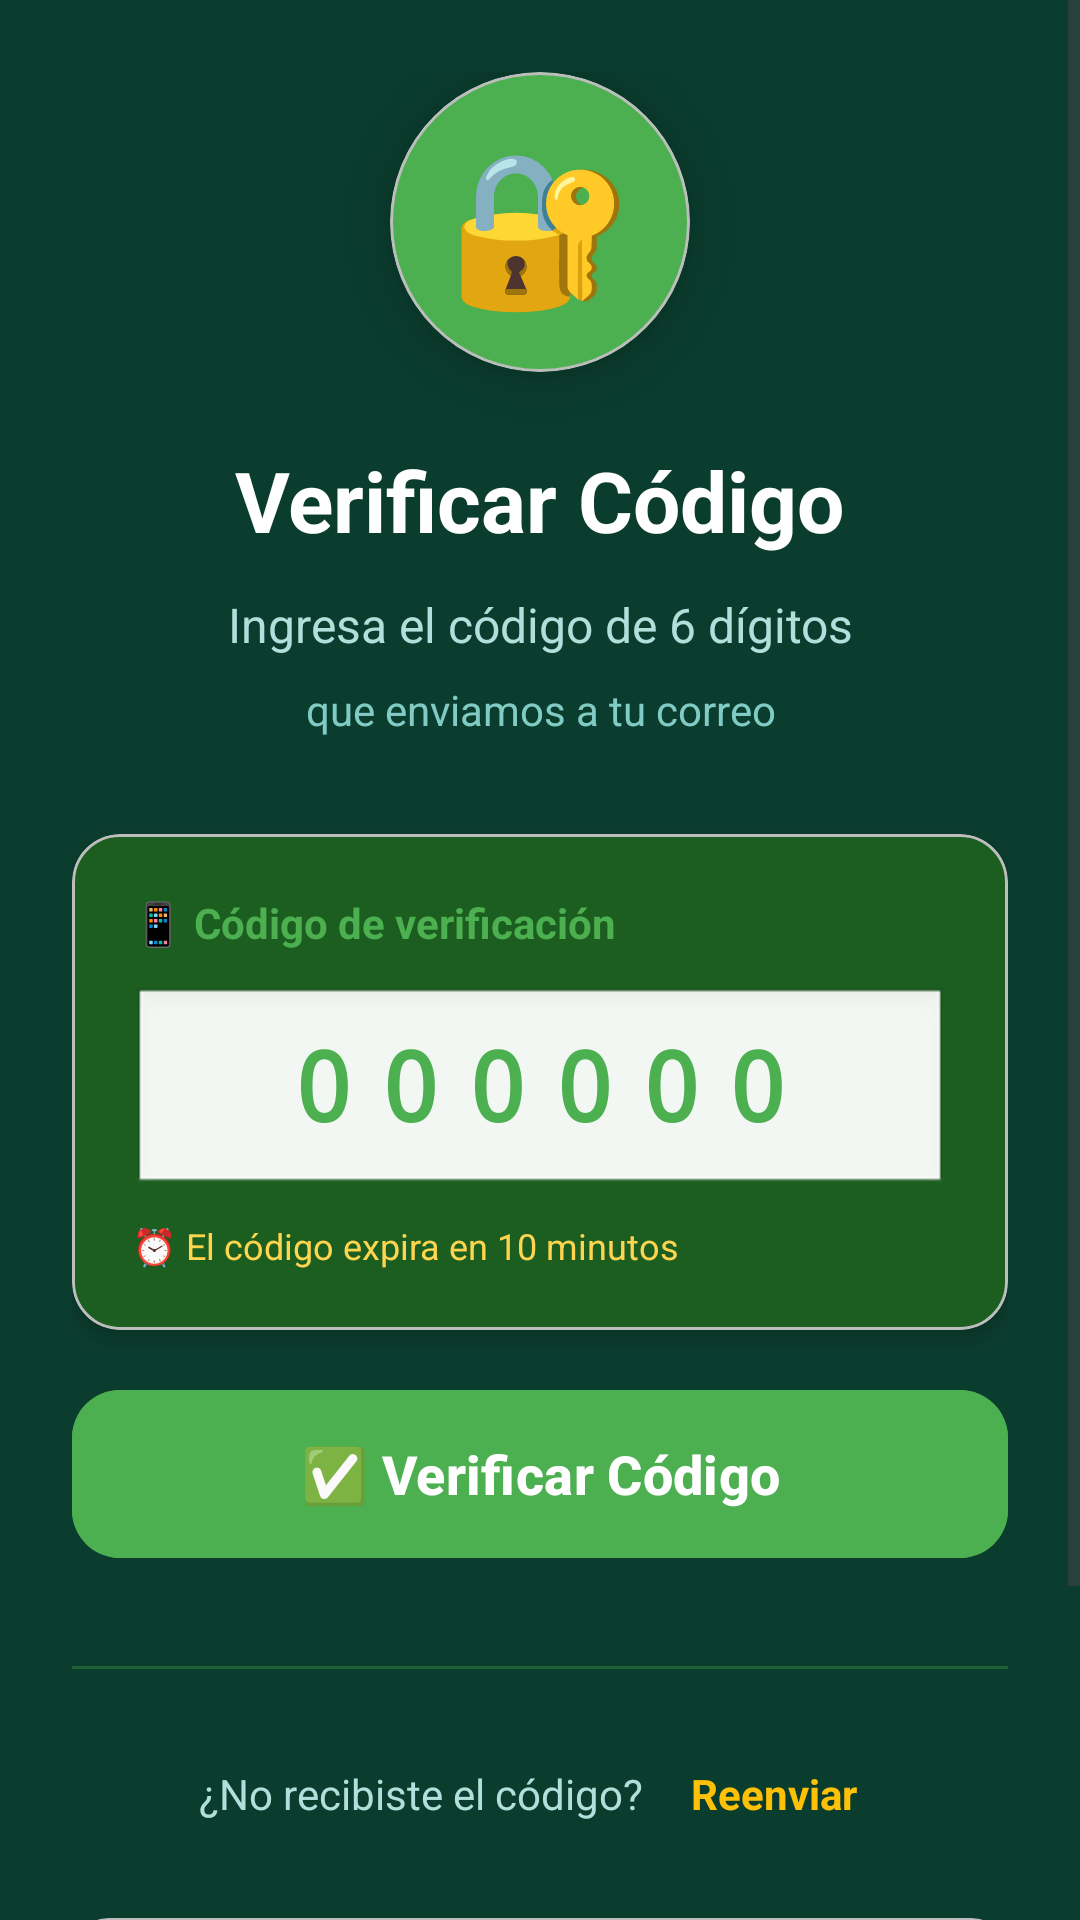

Produce the Android XML layout that renders to this screen, including the resource entries it uses.
<!-- AndroidManifest.xml: activity theme Theme.PlantCare -->
<!-- res/layout/activity_verify_code.xml -->
<?xml version="1.0" encoding="utf-8"?>
<ScrollView xmlns:android="http://schemas.android.com/apk/res/android"
    xmlns:app="http://schemas.android.com/apk/res-auto"
    android:layout_width="match_parent"
    android:layout_height="match_parent"
    android:fillViewport="true"
    android:background="#0B3D2E">

    <LinearLayout
        android:layout_width="match_parent"
        android:layout_height="wrap_content"
        android:orientation="vertical"
        android:padding="24dp"
        android:gravity="center">

        
        <com.google.android.material.card.MaterialCardView
            android:layout_width="100dp"
            android:layout_height="100dp"
            app:cardCornerRadius="50dp"
            app:cardElevation="8dp"
            app:cardBackgroundColor="#4CAF50"
            android:layout_marginBottom="24dp">

            <TextView
                android:layout_width="match_parent"
                android:layout_height="match_parent"
                android:text="🔐"
                android:textSize="50sp"
                android:gravity="center" />
        </com.google.android.material.card.MaterialCardView>

        
        <TextView
            android:layout_width="wrap_content"
            android:layout_height="wrap_content"
            android:text="Verificar Código"
            android:textColor="@android:color/white"
            android:textSize="28sp"
            android:textStyle="bold"
            android:layout_marginBottom="12dp" />

        
        <TextView
            android:layout_width="wrap_content"
            android:layout_height="wrap_content"
            android:text="Ingresa el código de 6 dígitos"
            android:textColor="#B2DFDB"
            android:textSize="16sp"
            android:layout_marginBottom="8dp"
            android:gravity="center" />

        
        <TextView
            android:id="@+id/txtEmail"
            android:layout_width="wrap_content"
            android:layout_height="wrap_content"
            android:text="que enviamos a tu correo"
            android:textColor="#80CBC4"
            android:textSize="14sp"
            android:layout_marginBottom="32dp"
            android:gravity="center" />

        
        <com.google.android.material.card.MaterialCardView
            android:layout_width="match_parent"
            android:layout_height="wrap_content"
            app:cardCornerRadius="16dp"
            app:cardElevation="4dp"
            app:cardBackgroundColor="#1B5E20"
            android:layout_marginBottom="16dp">

            <LinearLayout
                android:layout_width="match_parent"
                android:layout_height="wrap_content"
                android:orientation="vertical"
                android:padding="20dp">

                <TextView
                    android:layout_width="wrap_content"
                    android:layout_height="wrap_content"
                    android:text="📱 Código de verificación"
                    android:textColor="#4CAF50"
                    android:textSize="14sp"
                    android:textStyle="bold"
                    android:layout_marginBottom="12dp" />

                <EditText
                    android:id="@+id/edtcode"
                    android:layout_width="match_parent"
                    android:layout_height="70dp"
                    android:hint="000000"
                    android:inputType="number"
                    android:maxLength="6"
                    android:textColor="@android:color/white"
                    android:textColorHint="#4CAF50"
                    android:background="@android:drawable/edit_text"
                    android:paddingStart="16dp"
                    android:paddingEnd="16dp"
                    android:textSize="32sp"
                    android:letterSpacing="0.3"
                    android:gravity="center"
                    android:fontFamily="monospace"
                    android:textStyle="bold" />

                <TextView
                    android:layout_width="wrap_content"
                    android:layout_height="wrap_content"
                    android:text="⏰ El código expira en 10 minutos"
                    android:textColor="#FFD54F"
                    android:textSize="12sp"
                    android:layout_marginTop="8dp"
                    android:drawablePadding="4dp" />
            </LinearLayout>
        </com.google.android.material.card.MaterialCardView>

        
        <com.google.android.material.button.MaterialButton
            android:id="@+id/btnVerify"
            android:layout_width="match_parent"
            android:layout_height="64dp"
            android:text="✅ Verificar Código"
            android:backgroundTint="#4CAF50"
            android:textColor="@android:color/white"
            android:textSize="18sp"
            android:textStyle="bold"
            app:cornerRadius="16dp"
            app:elevation="4dp"
            android:layout_marginBottom="16dp" />

        
        <View
            android:layout_width="match_parent"
            android:layout_height="1dp"
            android:background="#4CAF50"
            android:layout_marginVertical="16dp"
            android:alpha="0.3" />

        
        <LinearLayout
            android:layout_width="wrap_content"
            android:layout_height="wrap_content"
            android:orientation="horizontal"
            android:gravity="center"
            android:layout_marginTop="8dp">

            <TextView
                android:layout_width="wrap_content"
                android:layout_height="wrap_content"
                android:text="¿No recibiste el código?"
                android:textColor="#B2DFDB"
                android:textSize="14sp"
                android:layout_marginEnd="8dp" />

            <TextView
                android:id="@+id/txtResend"
                android:layout_width="wrap_content"
                android:layout_height="wrap_content"
                android:text="Reenviar"
                android:textColor="#FFC107"
                android:textSize="14sp"
                android:textStyle="bold"
                android:clickable="true"
                android:focusable="true"
                android:background="?attr/selectableItemBackground"
                android:padding="8dp" />
        </LinearLayout>

        
        <com.google.android.material.card.MaterialCardView
            android:layout_width="match_parent"
            android:layout_height="wrap_content"
            app:cardCornerRadius="12dp"
            app:cardElevation="2dp"
            app:cardBackgroundColor="#1A237E"
            android:layout_marginTop="24dp">

            <LinearLayout
                android:layout_width="match_parent"
                android:layout_height="wrap_content"
                android:orientation="vertical"
                android:padding="16dp">

                <TextView
                    android:layout_width="wrap_content"
                    android:layout_height="wrap_content"
                    android:text="💡 Consejos de seguridad"
                    android:textColor="#90CAF9"
                    android:textSize="14sp"
                    android:textStyle="bold"
                    android:layout_marginBottom="8dp" />

                <TextView
                    android:layout_width="wrap_content"
                    android:layout_height="wrap_content"
                    android:text="• No compartas este código con nadie\n• El código solo es válido por 10 minutos\n• Solo puedes usar cada código una vez"
                    android:textColor="#B3E5FC"
                    android:textSize="12sp"
                    android:lineSpacingExtra="4dp" />
            </LinearLayout>
        </com.google.android.material.card.MaterialCardView>

    </LinearLayout>

</ScrollView>
<!-- resources referenced by this layout -->
<resources>
  <style name="Theme.PlantCare" parent="Base.Theme.PlantCare" />
  <style name="Base.Theme.PlantCare" parent="Theme.Material3.DayNight.NoActionBar">
          
          <item name="colorPrimary">@color/md_theme_light_primary</item>
          <item name="colorOnPrimary">@color/md_theme_light_onPrimary</item>
          <item name="colorPrimaryContainer">@color/md_theme_light_primaryContainer</item>
          <item name="colorOnPrimaryContainer">@color/md_theme_light_onPrimaryContainer</item>
  
          
          <item name="colorSecondary">@color/md_theme_light_secondary</item>
          <item name="colorOnSecondary">@color/md_theme_light_onSecondary</item>
          <item name="colorSecondaryContainer">@color/md_theme_light_secondaryContainer</item>
          <item name="colorOnSecondaryContainer">@color/md_theme_light_onSecondaryContainer</item>
  
          
          <item name="colorTertiary">@color/md_theme_light_tertiary</item>
          <item name="colorOnTertiary">@color/md_theme_light_onTertiary</item>
          <item name="colorTertiaryContainer">@color/md_theme_light_tertiaryContainer</item>
          <item name="colorOnTertiaryContainer">@color/md_theme_light_onTertiaryContainer</item>
  
          
          <item name="colorError">@color/md_theme_light_error</item>
          <item name="colorErrorContainer">@color/md_theme_light_errorContainer</item>
          <item name="colorOnError">@color/md_theme_light_onError</item>
          <item name="colorOnErrorContainer">@color/md_theme_light_onErrorContainer</item>
  
          
          <item name="colorSurface">@color/md_theme_light_surface</item>
          <item name="colorOnSurface">@color/md_theme_light_onSurface</item>
          <item name="colorSurfaceVariant">@color/md_theme_light_surfaceVariant</item>
          <item name="colorOnSurfaceVariant">@color/md_theme_light_onSurfaceVariant</item>
  
          
          <item name="android:colorBackground">@color/md_theme_light_background</item>
          <item name="colorOnBackground">@color/md_theme_light_onBackground</item>
  
          
          <item name="colorOutline">@color/md_theme_light_outline</item>
          <item name="colorOutlineVariant">@color/md_theme_light_outlineVariant</item>
      </style>
  <color name="md_theme_light_primary">#2E7D32</color>
  <color name="md_theme_light_onPrimary">#FFFFFF</color>
  <color name="md_theme_light_primaryContainer">#4CAF50</color>
  <color name="md_theme_light_onPrimaryContainer">#FFFFFF</color>
  <color name="md_theme_light_secondary">#66BB6A</color>
  <color name="md_theme_light_onSecondary">#FFFFFF</color>
  <color name="md_theme_light_secondaryContainer">#A5D6A7</color>
  <color name="md_theme_light_onSecondaryContainer">#1B5E20</color>
  <color name="md_theme_light_tertiary">#2196F3</color>
  <color name="md_theme_light_onTertiary">#FFFFFF</color>
  <color name="md_theme_light_tertiaryContainer">#BBDEFB</color>
  <color name="md_theme_light_onTertiaryContainer">#0D47A1</color>
  <color name="md_theme_light_error">#F44336</color>
  <color name="md_theme_light_errorContainer">#FFCDD2</color>
  <color name="md_theme_light_onError">#FFFFFF</color>
  <color name="md_theme_light_onErrorContainer">#B71C1C</color>
  <color name="md_theme_light_surface">#FFFFFF</color>
  <color name="md_theme_light_onSurface">#1A1A1A</color>
  <color name="md_theme_light_surfaceVariant">#E0E0E0</color>
  <color name="md_theme_light_onSurfaceVariant">#424242</color>
  <color name="md_theme_light_background">#F5F5F5</color>
  <color name="md_theme_light_onBackground">#1A1A1A</color>
  <color name="md_theme_light_outline">#757575</color>
  <color name="md_theme_light_outlineVariant">#BDBDBD</color>
</resources>
